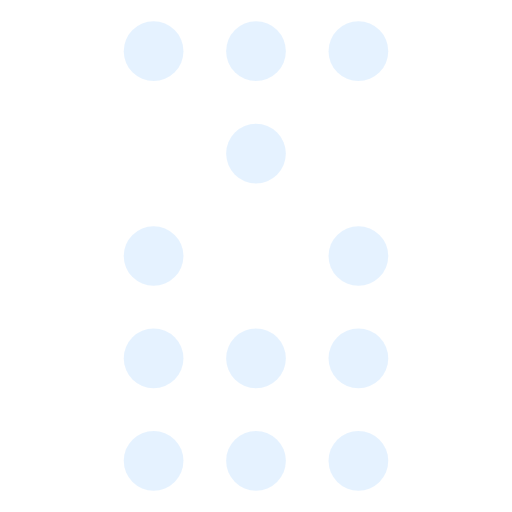
t = 0.00 s
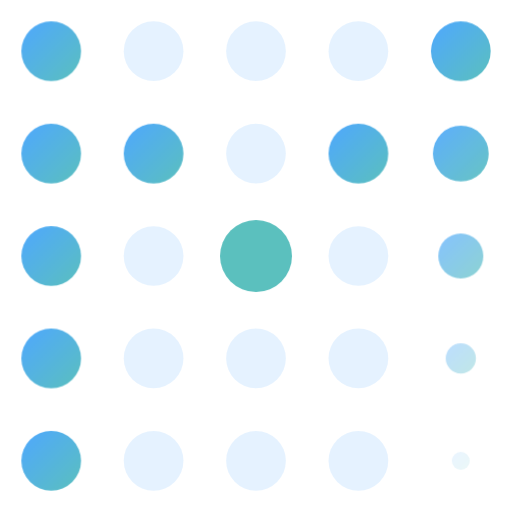
t = 1.60 s
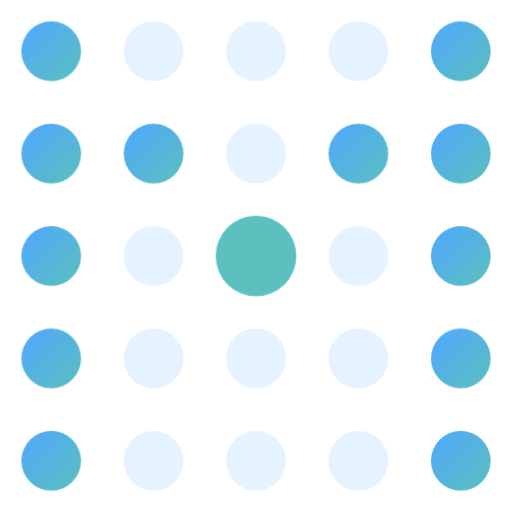
t = 2.25 s
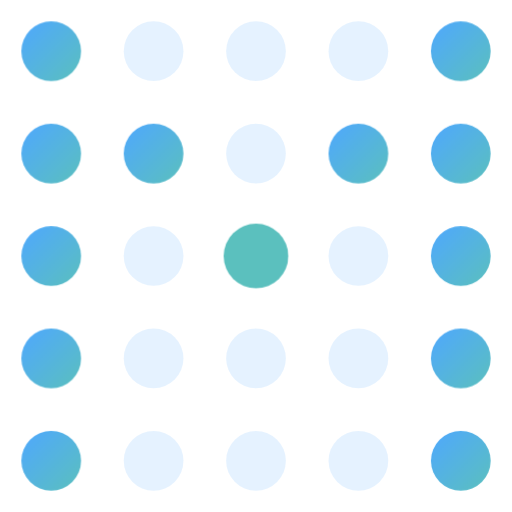
t = 4.46 s
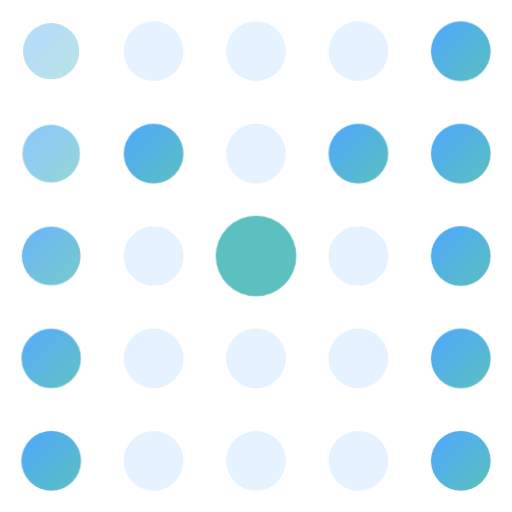
t = 5.57 s
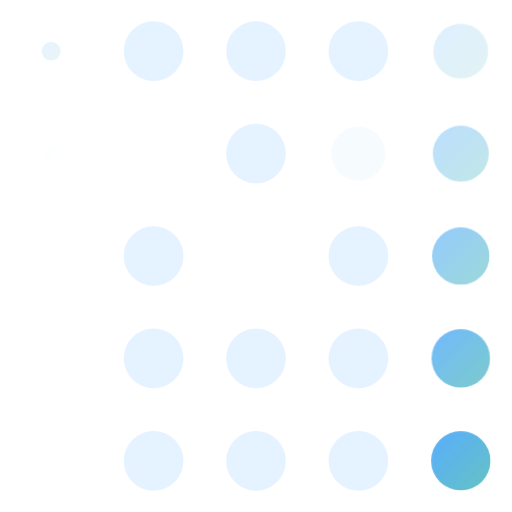
t = 6.67 s

The animated SVG that drew these frames (rendered in a browser with its animation timeline set to each time). Animation: 2 CSS @keyframes rules; one cycle of 8.10 s, repeats indefinitely.

<svg xmlns="http://www.w3.org/2000/svg" viewBox="0 0 120 120" width="120" height="120" role="img" aria-label="MuseLinn logo animation">
  <defs>
    <linearGradient id="mla-g" x1="0" y1="0" x2="1" y2="1">
      <stop offset="0" stop-color="#4FA8FF"/>
      <stop offset="1" stop-color="#5BC0BE"/>
    </linearGradient>
    <style>
      .mla-dot {
        opacity: 0;
        transform-box: fill-box;
        transform-origin: center;
        animation: mla-ignite 6.5s ease-in-out infinite;
      }
      .mla-spark {
        animation: mla-ignite 6.5s ease-in-out infinite, mla-pulse 1.6s ease-in-out 1.6s infinite alternate;
      }
      @keyframes mla-ignite {
        0% { opacity: 0; transform: scale(0.2); }
        10% { opacity: 1; transform: scale(1); }
        78% { opacity: 1; transform: scale(1); }
        92%, 100% { opacity: 0; transform: scale(0.9); }
      }
      @keyframes mla-pulse {
        from { transform: scale(1); }
        to { transform: scale(1.35); }
      }
      @media (prefers-reduced-motion: reduce) {
        .mla-dot, .mla-spark { animation: none; opacity: 1; }
      }
    </style>
  </defs>
  <g fill="#4FA8FF" opacity="0.14">
    <circle cx="36" cy="12" r="7"/><circle cx="60" cy="12" r="7"/><circle cx="84" cy="12" r="7"/>
    <circle cx="60" cy="36" r="7"/>
    <circle cx="36" cy="60" r="7"/><circle cx="84" cy="60" r="7"/>
    <circle cx="36" cy="84" r="7"/><circle cx="60" cy="84" r="7"/><circle cx="84" cy="84" r="7"/>
    <circle cx="36" cy="108" r="7"/><circle cx="60" cy="108" r="7"/><circle cx="84" cy="108" r="7"/>
  </g>
  <g fill="url(#mla-g)">
    <circle class="mla-dot" style="animation-delay:0ms"    cx="12"  cy="12"  r="7"/>
    <circle class="mla-dot" style="animation-delay:120ms"  cx="12"  cy="36"  r="7"/>
    <circle class="mla-dot" style="animation-delay:240ms"  cx="12"  cy="60"  r="7"/>
    <circle class="mla-dot" style="animation-delay:360ms"  cx="12"  cy="84"  r="7"/>
    <circle class="mla-dot" style="animation-delay:480ms"  cx="12"  cy="108" r="7"/>
    <circle class="mla-dot" style="animation-delay:600ms"  cx="36"  cy="36"  r="7"/>
    <circle class="mla-dot mla-spark" style="animation-delay:720ms" cx="60" cy="60" r="7" fill="#5BC0BE"/>
    <circle class="mla-dot" style="animation-delay:840ms"  cx="84"  cy="36"  r="7"/>
    <circle class="mla-dot" style="animation-delay:960ms"  cx="108" cy="12"  r="7"/>
    <circle class="mla-dot" style="animation-delay:1080ms" cx="108" cy="36"  r="7"/>
    <circle class="mla-dot" style="animation-delay:1200ms" cx="108" cy="60"  r="7"/>
    <circle class="mla-dot" style="animation-delay:1320ms" cx="108" cy="84"  r="7"/>
    <circle class="mla-dot" style="animation-delay:1440ms" cx="108" cy="108" r="7"/>
  </g>
</svg>
